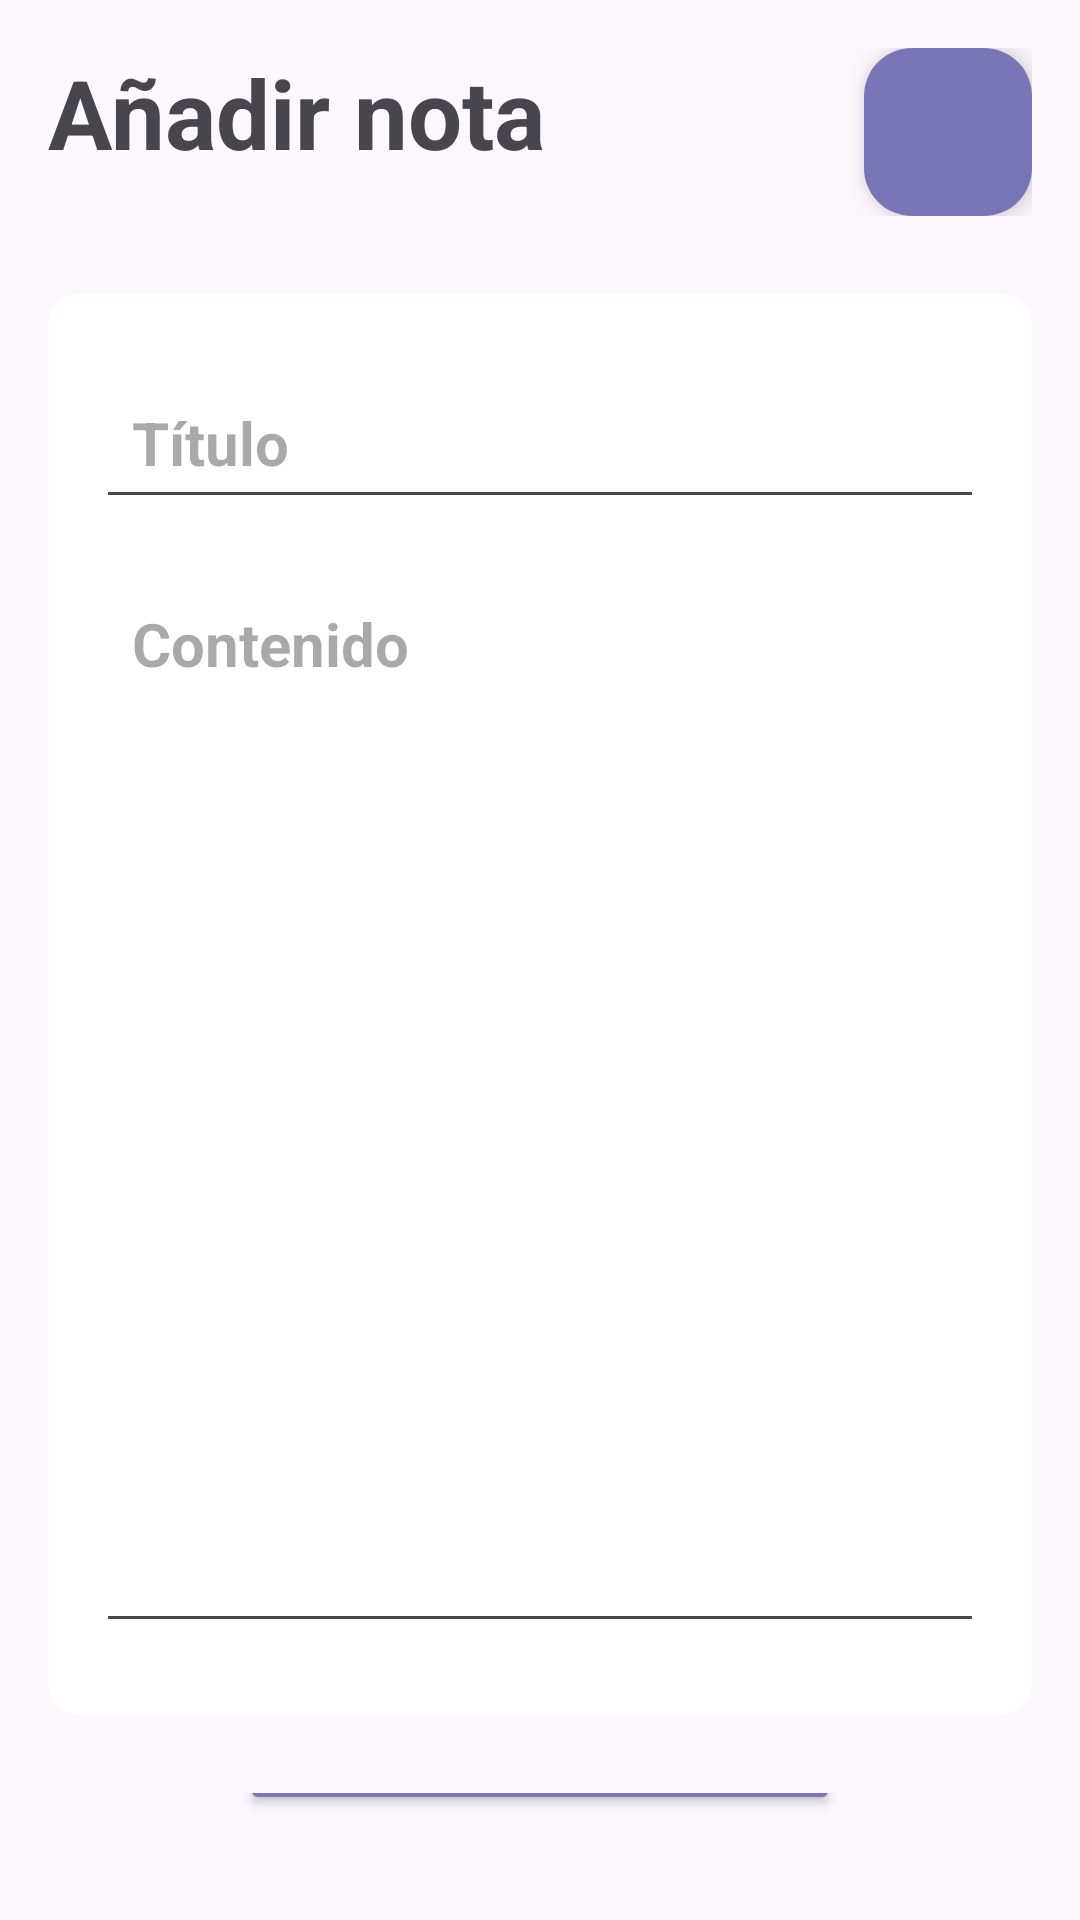

Reconstruct the res/layout file that produces this screen, plus the resources it refers to.
<!-- AndroidManifest.xml: application theme Theme.AppReto1 -->
<!-- res/layout/activity_anyadir_nota.xml -->
<?xml version="1.0" encoding="utf-8"?>
<RelativeLayout xmlns:android="http://schemas.android.com/apk/res/android"
    xmlns:app="http://schemas.android.com/apk/res-auto"
    xmlns:tools="http://schemas.android.com/tools"
    android:layout_width="match_parent"
    android:layout_height="match_parent"
    android:background="@color/pur"
    android:padding="16sp"
    tools:context=".MainActivity2">

    <RelativeLayout
        android:layout_width="match_parent"
        android:layout_height="wrap_content"
        android:id="@+id/layoutText">
        <TextView
            android:layout_width="wrap_content"
            android:layout_height="wrap_content"
            android:id="@+id/tvanyadirnota"
            android:text="Añadir nota"
            android:textSize="32sp"
            android:textStyle="bold" />

        <com.google.android.material.floatingactionbutton.FloatingActionButton
            android:layout_width="wrap_content"
            android:layout_height="wrap_content"
            android:id="@+id/btnatrasnota"
            android:src="@drawable/ic_back"
            android:backgroundTint="#7777B8"
            android:layout_alignParentEnd="true" />

    </RelativeLayout>

    <LinearLayout
        android:layout_width="match_parent"
        android:layout_height="wrap_content"
        android:layout_below="@id/layoutText"
        android:orientation="vertical"
        android:padding="16sp"
        android:layout_marginVertical="26sp"
        android:backgroundTint="@color/white"
        android:background="@drawable/rounded_corner"
        android:id="@+id/layoutnota">

        <EditText
            android:layout_width="match_parent"
            android:layout_height="wrap_content"
            android:id="@+id/edTituloNota"
            android:hint="Título"
            android:textSize="20sp"
            android:textStyle="bold"
            android:maxLines="1"
            android:maxLength="25"
            android:layout_marginVertical="8sp"
            android:padding="12sp"
            android:textColor="@color/color"/>

        <EditText
            android:layout_width="match_parent"
            android:layout_height="wrap_content"
            android:id="@+id/edContenidoNota"
            android:hint="Contenido"
            android:gravity="top"
            android:textSize="20sp"
            android:textStyle="bold"
            android:layout_marginVertical="8sp"
            android:padding="12sp"
            android:textColor="@color/color"
            android:minLines="14"
            android:maxLines="14"
            android:maxLength="420"
            />

    </LinearLayout>

    <LinearLayout
        android:layout_width="match_parent"
        android:layout_height="wrap_content"
        android:layout_below="@id/layoutnota"
        android:orientation="vertical"
        android:gravity="center">
        <Button
            android:id="@+id/btnguardarnota"
            android:layout_width="200sp"
            android:layout_height="58sp"
            android:text="GUARDAR"
            android:textSize="16sp"
            android:backgroundTint="#7777B8"
            android:textStyle="bold"/>

        <Button
            android:layout_width="200sp"
            android:layout_height="58sp"
            android:id="@+id/btneliminarNota"
            android:text="ELIMINAR"
            android:layout_marginTop="12sp"
            android:textSize="16sp"
            android:backgroundTint="#7777B8"
            android:textStyle="bold"
            android:visibility="invisible"/>

    </LinearLayout>

</RelativeLayout>
<!-- resources referenced by this layout -->
<resources>
  <color name="color">#FF000000</color>
  <color name="pur">#E9D1F0</color>
  <color name="white">#FFFFFFFF</color>
  <!-- drawable rounded_corner (drawable) -->
  <?xml version="1.0" encoding="utf-8"?>
  <shape xmlns:android="http://schemas.android.com/apk/res/android"
      android:shape="rectangle">
  
      <corners android:radius="10sp"></corners>
      <stroke android:width="1sp" android:color="@color/pur"></stroke>
  
  
  </shape>
  <style name="Theme.AppReto1" parent="Base.Theme.AppReto1" />
  <style name="Base.Theme.AppReto1" parent="Theme.Material3.DayNight.NoActionBar">
          
          
      </style>
</resources>
